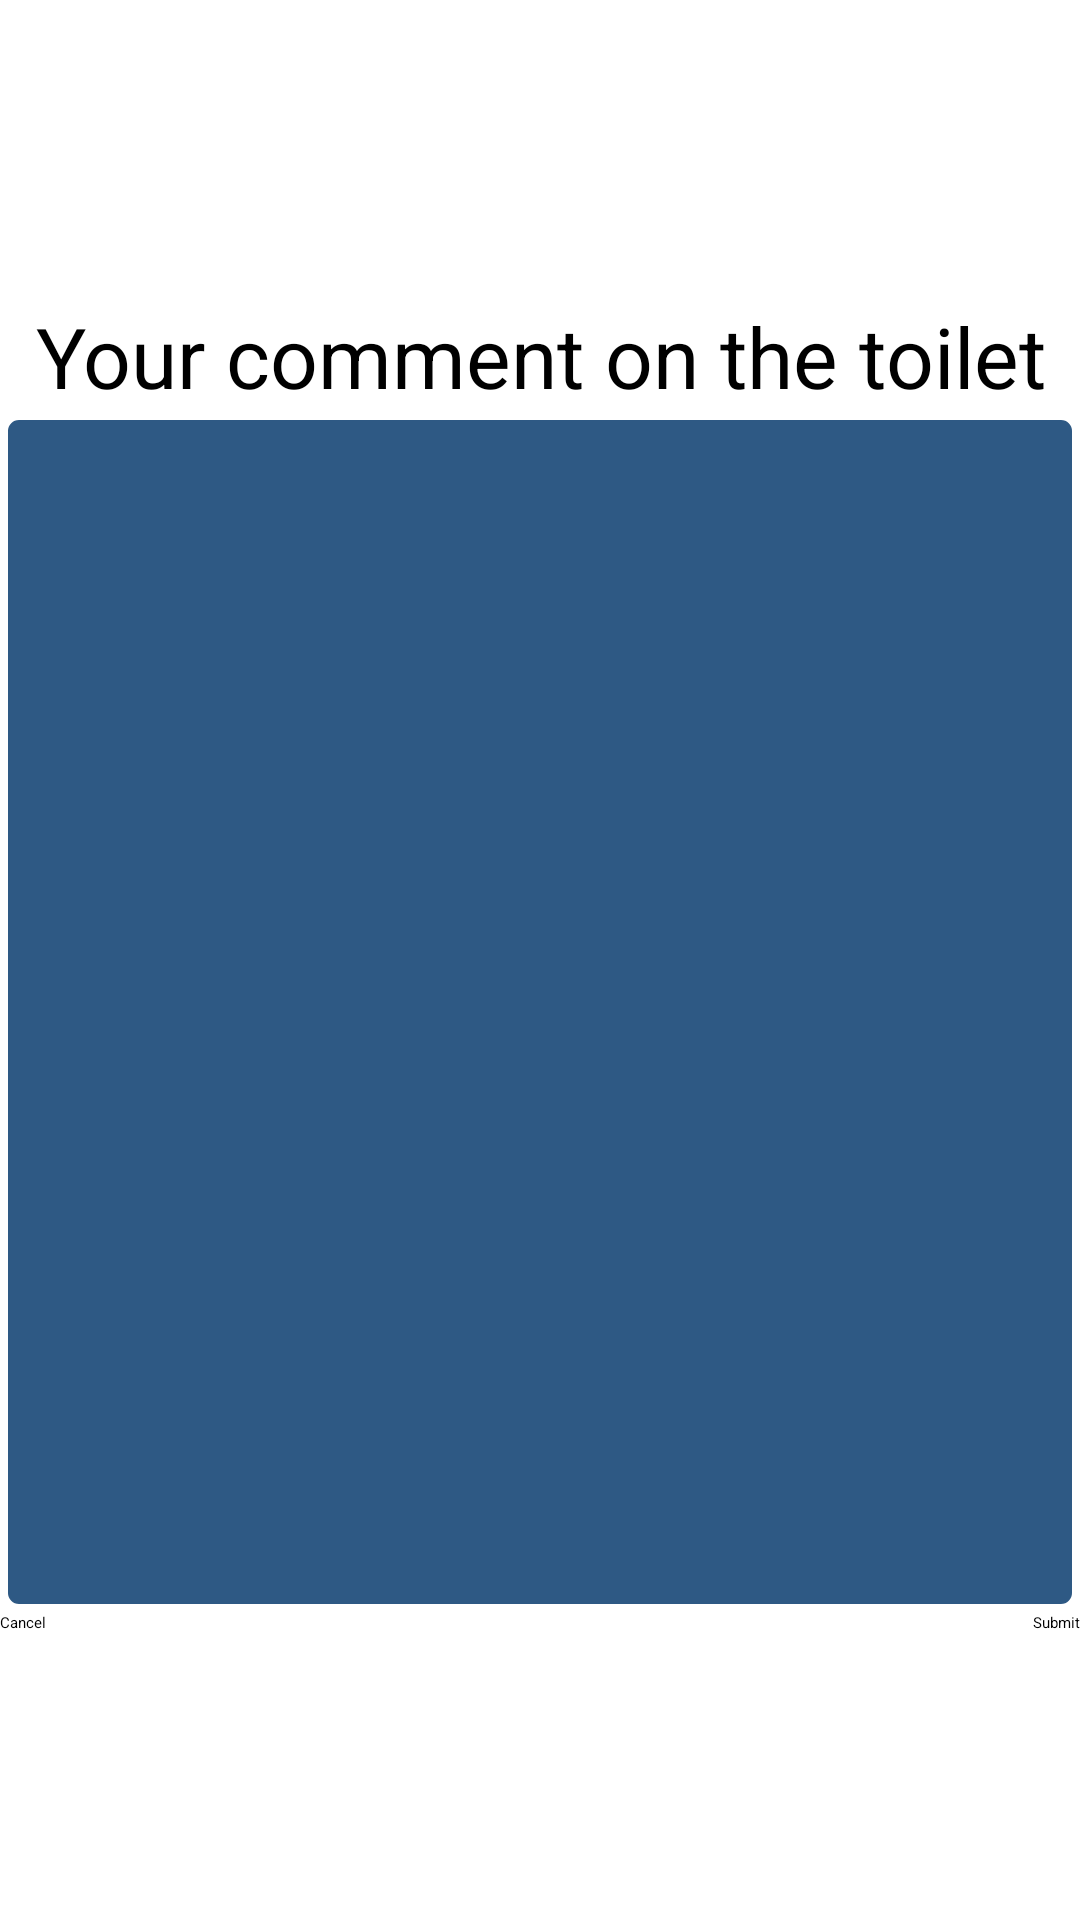

Write the Android layout XML for this screen, with the resource values it uses.
<!-- AndroidManifest.xml: application theme Theme.FinalAssessment -->
<!-- res/layout/user_comment_adding.xml -->
<?xml version="1.0" encoding="utf-8"?>
<RelativeLayout xmlns:android="http://schemas.android.com/apk/res/android"
    android:layout_width="match_parent"
    android:layout_height="match_parent">
    <TextView
        android:id="@+id/textViewCommentAdd"
        android:layout_width="match_parent"
        android:layout_height="wrap_content"
        android:layout_marginTop="100dp"
        android:layout_centerHorizontal="true"
        android:textSize="28sp"
        android:gravity="center"
        android:text="Your comment on the toilet"
        />

    <EditText
        android:id="@+id/etEditComment"
        android:layout_width="fill_parent"
        android:layout_height="400dp"
        android:layout_below="@+id/toiletRatingBar"
        android:paddingStart="10dp"
        android:paddingEnd="10dp"
        android:paddingTop="10dp"
        android:background="@drawable/comment_box"
        android:gravity="top|start"
        android:textColor="@color/white">
        <requestFocus />
    </EditText>

    <RatingBar
        android:id="@+id/toiletRatingBar"
        android:layout_centerHorizontal="true"
        android:layout_below="@+id/textViewCommentAdd"
        android:layout_width="wrap_content"
        android:layout_height="wrap_content"
        android:numStars="5"
        android:stepSize="1">
    </RatingBar>

    <Button
        android:id="@+id/commentSubButton"
        android:layout_width="wrap_content"
        android:layout_height="wrap_content"
        android:layout_below="@+id/etEditComment"
        android:text="Submit"
        android:layout_alignEnd="@id/etEditComment"
        android:onClick="onCommentSubClick">
    </Button>

    <Button
        android:id="@+id/commentCancelButton"
        android:layout_width="wrap_content"
        android:layout_height="wrap_content"
        android:layout_below="@+id/etEditComment"
        android:layout_alignStart="@id/etEditComment"
        android:text="Cancel"
        android:onClick="onCommentCancelClick">
    </Button>

</RelativeLayout>
<!-- resources referenced by this layout -->
<resources>
  <!-- drawable comment_box (drawable) -->
  <?xml version="1.0" encoding="utf-8"?>
  <shape xmlns:android="http://schemas.android.com/apk/res/android"
      android:shape="rectangle">
      <solid android:color="#2E5984" />
      <stroke android:width="2.5dp"
          android:color="#FFFFFF" />
      <corners
          android:radius="5dp"/>
  </shape>
  <style name="Theme.FinalAssessment" parent="Theme.MaterialComponents.DayNight.DarkActionBar">
          
          <item name="colorPrimary">@color/purple_200</item>
          <item name="colorPrimaryVariant">@color/purple_700</item>
          <item name="colorOnPrimary">@color/black</item>
          
          <item name="colorSecondary">@color/teal_200</item>
          <item name="colorSecondaryVariant">@color/teal_200</item>
          <item name="colorOnSecondary">@color/black</item>
          
          <item name="android:statusBarColor" tools:targetApi="l">?attr/colorPrimaryVariant</item>
          
      </style>
  <!-- not gathered from this repository: default colours our renderer supplied (Android Studio template values) -->
  <color name="purple_200">#FFBB86FC</color>
  <color name="purple_700">#FF3700B3</color>
  <color name="teal_200">#FF03DAC5</color>
  <color name="black">#FF000000</color>
  <color name="white">#FFFFFFFF</color>
</resources>
